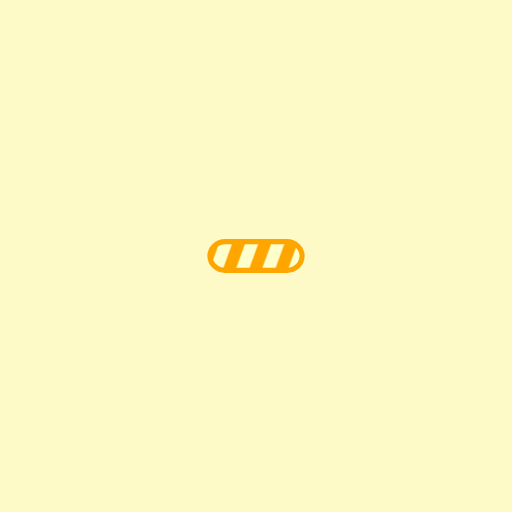
t = 0.00 s
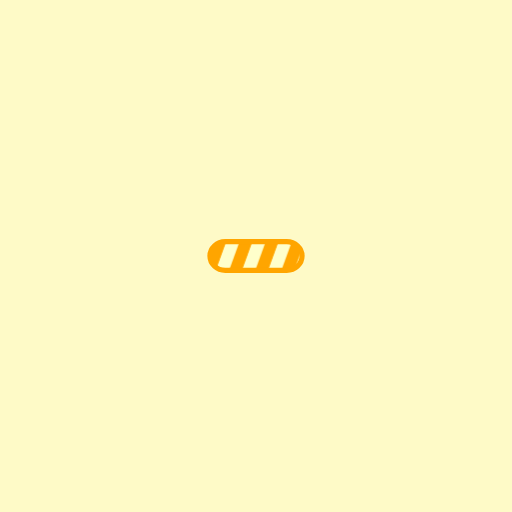
t = 0.25 s
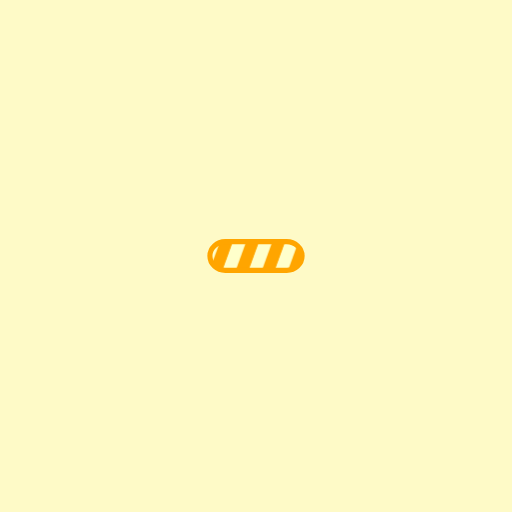
t = 0.50 s
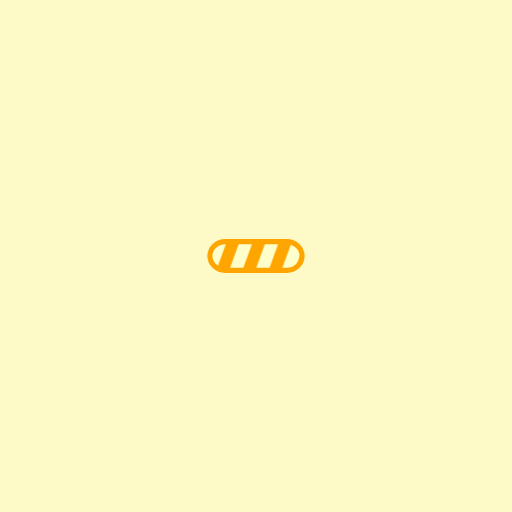
t = 0.75 s

The animated SVG that drew these frames (rendered in a browser with its animation timeline set to each time). Animation: 1 SMIL element (animateTransform=1); one cycle of 1.00 s, repeats indefinitely.

<svg width="200" height="180" xmlns="http://www.w3.org/2000/svg" viewBox="-200 -200 500 500" preserveAspectRatio="xMidYMid" class="lds-stripe" style="background:#fefac7 0 0"><defs><pattern id="a" patternUnits="userSpaceOnUse" x="0" y="0" width="200" height="180"><g transform="translate(7.8)"><path fill="orange" d="M-20-10h10v120h-10z" transform="rotate(20 50 50) scale(1.2)"/><path fill="#ffffcb" d="M-10-10H0v120h-10z" transform="rotate(20 50 50) scale(1.2)"/><path fill="orange" d="M0-10h10v120H0z" transform="rotate(20 50 50) scale(1.2)"/><path fill="#ffffcb" d="M10-10h10v120H10z" transform="rotate(20 50 50) scale(1.2)"/><path fill="orange" d="M20-10h10v120H20z" transform="rotate(20 50 50) scale(1.2)"/><path fill="#ffffcb" d="M30-10h10v120H30z" transform="rotate(20 50 50) scale(1.2)"/><path fill="orange" d="M40-10h10v120H40z" transform="rotate(20 50 50) scale(1.2)"/><path fill="#ffffcb" d="M50-10h10v120H50z" transform="rotate(20 50 50) scale(1.2)"/><path fill="orange" d="M60-10h10v120H60z" transform="rotate(20 50 50) scale(1.2)"/><path fill="#ffffcb" d="M70-10h10v120H70z" transform="rotate(20 50 50) scale(1.2)"/><path fill="orange" d="M80-10h10v120H80z" transform="rotate(20 50 50) scale(1.2)"/><path fill="#ffffcb" d="M90-10h10v120H90z" transform="rotate(20 50 50) scale(1.2)"/><path fill="orange" d="M100-10h10v120h-10zM110-10h10v120h-10z" transform="rotate(20 50 50) scale(1.2)"/><animateTransform attributeName="transform" type="translate" values="0 0;26 0" keyTimes="0;1" repeatCount="indefinite" dur="1s"/></g></pattern></defs><rect fill="url(#a)" rx="15" ry="15" x="5" y="36" stroke="orange" stroke-width="5" width="90" height="28"/></svg>